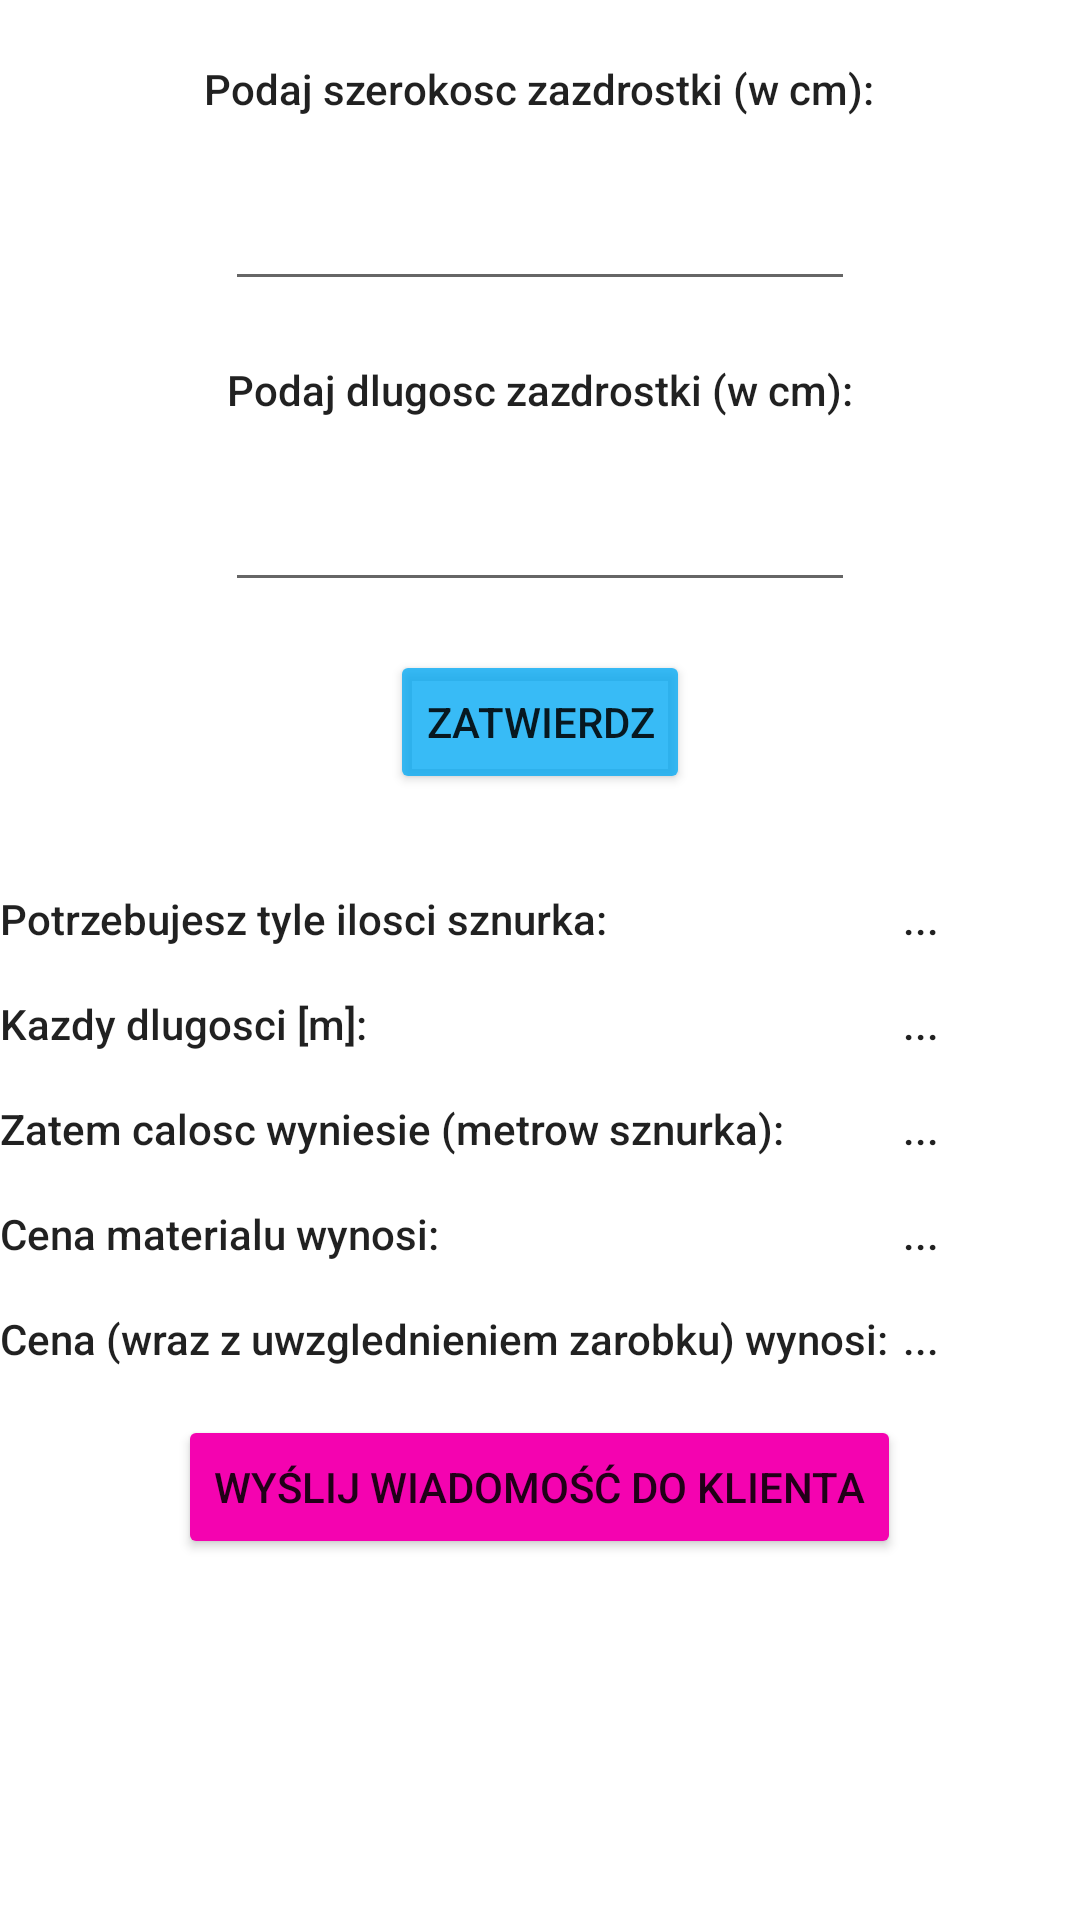

Here is an Android app screen rendered from its layout file. Give the layout XML and the strings, colors and styles it references.
<!-- AndroidManifest.xml: application theme Theme.RekodzielaMakramowe -->
<!-- res/layout/activity_zazdrostki.xml -->
<?xml version="1.0" encoding="utf-8"?>
<ScrollView
    xmlns:android="http://schemas.android.com/apk/res/android"
    android:layout_width="match_parent"
    android:layout_height="match_parent"
    android:fillViewport="true"
    xmlns:app="http://schemas.android.com/apk/res-auto"
    xmlns:tools="http://schemas.android.com/tools"
    tools:context="com.Chomiak.rekodzielamakramowe.Zazdrostki">

    <TableLayout
        android:layout_width="match_parent"
        android:layout_height="match_parent"
        android:stretchColumns="1">
        <LinearLayout

            android:layout_width="match_parent"
            android:layout_height="match_parent"
            android:orientation="vertical">


    <TextView
        android:id="@+id/textView4"
        android:layout_width="wrap_content"
        android:layout_height="wrap_content"
        android:layout_gravity="center"
        android:layout_margin="20dp"
        android:text="@string/textView4"
        android:textAppearance="@style/TextAppearance.AppCompat.Body2" />

    <EditText
        android:id="@+id/editTextNumber4"
        android:layout_width="wrap_content"
        android:layout_height="wrap_content"
        android:layout_gravity="center"
        android:ems="10"
        android:inputType="number"
        android:maxLines="5" />

    <TextView
        android:id="@+id/textView5"
        android:layout_width="wrap_content"
        android:layout_height="wrap_content"
        android:layout_gravity="center"
        android:layout_margin="20dp"
        android:text="@string/textView5"
        android:textAppearance="@style/TextAppearance.AppCompat.Body2" />

    <EditText
        android:id="@+id/editTextNumber5"
        android:layout_width="wrap_content"
        android:layout_height="wrap_content"
        android:layout_gravity="center"
        android:ems="10"
        android:inputType="number"
        android:maxLines="5" />

    <Button
        android:id="@+id/zatwierdzenieZazdrostki"
        android:layout_width="wrap_content"
        android:layout_height="wrap_content"
        android:layout_gravity="center"
        android:layout_margin="16dp"
        android:layout_marginTop="40dp"
        android:onClick="zatwierdzenieZazdrostki"
        android:text="@string/zatwierdzenieFirany"
        app:backgroundTint="#C903A9F4" />

    <LinearLayout
        android:layout_width="match_parent"
        android:layout_height="wrap_content"
        android:orientation="horizontal">

        <TextView
            android:id="@+id/pierwszaLinijkaZazdrostki"
            android:layout_width="301dp"
            android:layout_height="wrap_content"
            android:text="@string/pierwszaLinijkaZazdrostki"
            android:layout_marginTop="16dp"
            android:textAppearance="@style/TextAppearance.AppCompat.Body2" />

        <TextView
            android:id="@+id/pierwszaOdpowiedzZazdrostki"
            android:layout_width="match_parent"
            android:layout_height="wrap_content"
            android:text="@string/pierwszaOdpowiedzZazdrostki"
            android:layout_marginTop="16dp"
            android:textAppearance="@style/TextAppearance.AppCompat.Body2" />
    </LinearLayout>

    <LinearLayout
        android:layout_width="match_parent"
        android:layout_height="wrap_content"
        android:orientation="horizontal">

        <TextView
            android:id="@+id/drugaLinijkaZazdrostki"
            android:layout_width="301dp"
            android:layout_height="wrap_content"
            android:text="@string/drugaLinijkaZazdrostki"
            android:layout_marginTop="16dp"
            android:textAppearance="@style/TextAppearance.AppCompat.Body2" />

        <TextView
            android:id="@+id/drugaOdpowiedzZazdrostki"
            android:layout_width="match_parent"
            android:layout_height="wrap_content"
            android:text="@string/drugaOdpowiedzZazdrostki"
            android:layout_marginTop="16dp"
            android:textAppearance="@style/TextAppearance.AppCompat.Body2" />
    </LinearLayout>

    <LinearLayout
        android:layout_width="match_parent"
        android:layout_height="wrap_content"
        android:orientation="horizontal">

        <TextView
            android:id="@+id/trzeciaLinijkaZazdrostki"
            android:layout_width="301dp"
            android:layout_height="wrap_content"
            android:text="@string/trzeciaLinijkaZazdrostki"
            android:layout_marginTop="16dp"
            android:textAppearance="@style/TextAppearance.AppCompat.Body2" />

        <TextView
            android:id="@+id/trzeciaOdpowiedzZazdrostki"
            android:layout_width="match_parent"
            android:layout_height="wrap_content"
            android:text="@string/trzeciaOdpowiedzZazdrostki"
            android:layout_marginTop="16dp"
            android:textAppearance="@style/TextAppearance.AppCompat.Body2" />
    </LinearLayout>

    <LinearLayout
        android:layout_width="match_parent"
        android:layout_height="wrap_content"
        android:orientation="horizontal">

        <TextView
            android:id="@+id/czwartaLinijkaZazdrostki"
            android:layout_width="301dp"
            android:layout_height="wrap_content"
            android:text="@string/czwartaLinijkaZazdrostki"
            android:layout_marginTop="16dp"
            android:textAppearance="@style/TextAppearance.AppCompat.Body2" />

        <TextView
            android:id="@+id/czwartaOdpowiedzZazdrostki"
            android:layout_width="match_parent"
            android:layout_height="wrap_content"
            android:text="@string/czwartaOdpowiedzZazdrostki"
            android:layout_marginTop="16dp"
            android:textAppearance="@style/TextAppearance.AppCompat.Body2" />
    </LinearLayout>

    <LinearLayout
        android:layout_width="match_parent"
        android:layout_height="wrap_content"
        android:orientation="horizontal">

        <TextView
            android:id="@+id/piataLinijkaZazdrostki"
            android:layout_width="301dp"
            android:layout_height="wrap_content"
            android:text="@string/piataLinijkaZazdrostki"
            android:layout_marginTop="16dp"
            android:textAppearance="@style/TextAppearance.AppCompat.Body2" />

        <TextView
            android:id="@+id/piataOdpowiedzZazdrostki"
            android:layout_width="match_parent"
            android:layout_height="wrap_content"
            android:text="@string/piataOdpowiedzZazdrostki"
            android:layout_marginTop="16dp"
            android:textAppearance="@style/TextAppearance.AppCompat.Body2" />
    </LinearLayout>

            <Button
                android:id="@+id/sendMessageZ"
                android:layout_width="wrap_content"
                android:layout_height="wrap_content"
                android:layout_gravity="center"
                android:layout_marginTop="16dp"
                android:text = "@string/sendMessageF"
                app:backgroundTint="#F403B0"
                android:onClick="onClickSendMessageZ"/>

        </LinearLayout>

    </TableLayout>
</ScrollView>
<!-- resources referenced by this layout -->
<resources>
  <string name="czwartaLinijkaZazdrostki">Cena materialu wynosi: </string>
  <string name="czwartaOdpowiedzZazdrostki">...</string>
  <string name="drugaLinijkaZazdrostki">Kazdy dlugosci [m]: </string>
  <string name="drugaOdpowiedzZazdrostki">...</string>
  <string name="piataLinijkaZazdrostki">Cena (wraz z uwzglednieniem zarobku) wynosi: </string>
  <string name="piataOdpowiedzZazdrostki">...</string>
  <string name="pierwszaLinijkaZazdrostki">Potrzebujesz tyle ilosci sznurka: </string>
  <string name="pierwszaOdpowiedzZazdrostki">...</string>
  <string name="sendMessageF">Wyślij wiadomość do klienta</string>
  <string name="textView4">Podaj szerokosc zazdrostki (w cm):</string>
  <string name="textView5">Podaj dlugosc zazdrostki (w cm): </string>
  <string name="trzeciaLinijkaZazdrostki">Zatem calosc wyniesie (metrow sznurka): </string>
  <string name="trzeciaOdpowiedzZazdrostki">...</string>
  <string name="zatwierdzenieFirany">Zatwierdz</string>
  <style name="Theme.RekodzielaMakramowe" parent="Theme.MaterialComponents.DayNight.DarkActionBar">
          
          <item name="colorPrimary">@color/purple_500</item>
          <item name="colorPrimaryVariant">@color/purple_700</item>
          <item name="colorOnPrimary">@color/white</item>
          
          <item name="colorSecondary">@color/teal_200</item>
          <item name="colorSecondaryVariant">@color/teal_700</item>
          <item name="colorOnSecondary">@color/black</item>
          
          <item name="android:statusBarColor" tools:targetApi="l">?attr/colorPrimaryVariant</item>
          
      </style>
  <!-- not gathered from this repository: default colours our renderer supplied (Android Studio template values) -->
  <color name="purple_500">#FF6200EE</color>
  <color name="purple_700">#FF3700B3</color>
  <color name="teal_200">#FF03DAC5</color>
  <color name="teal_700">#FF018786</color>
  <color name="black">#FF000000</color>
  <color name="white">#FFFFFFFF</color>
</resources>
